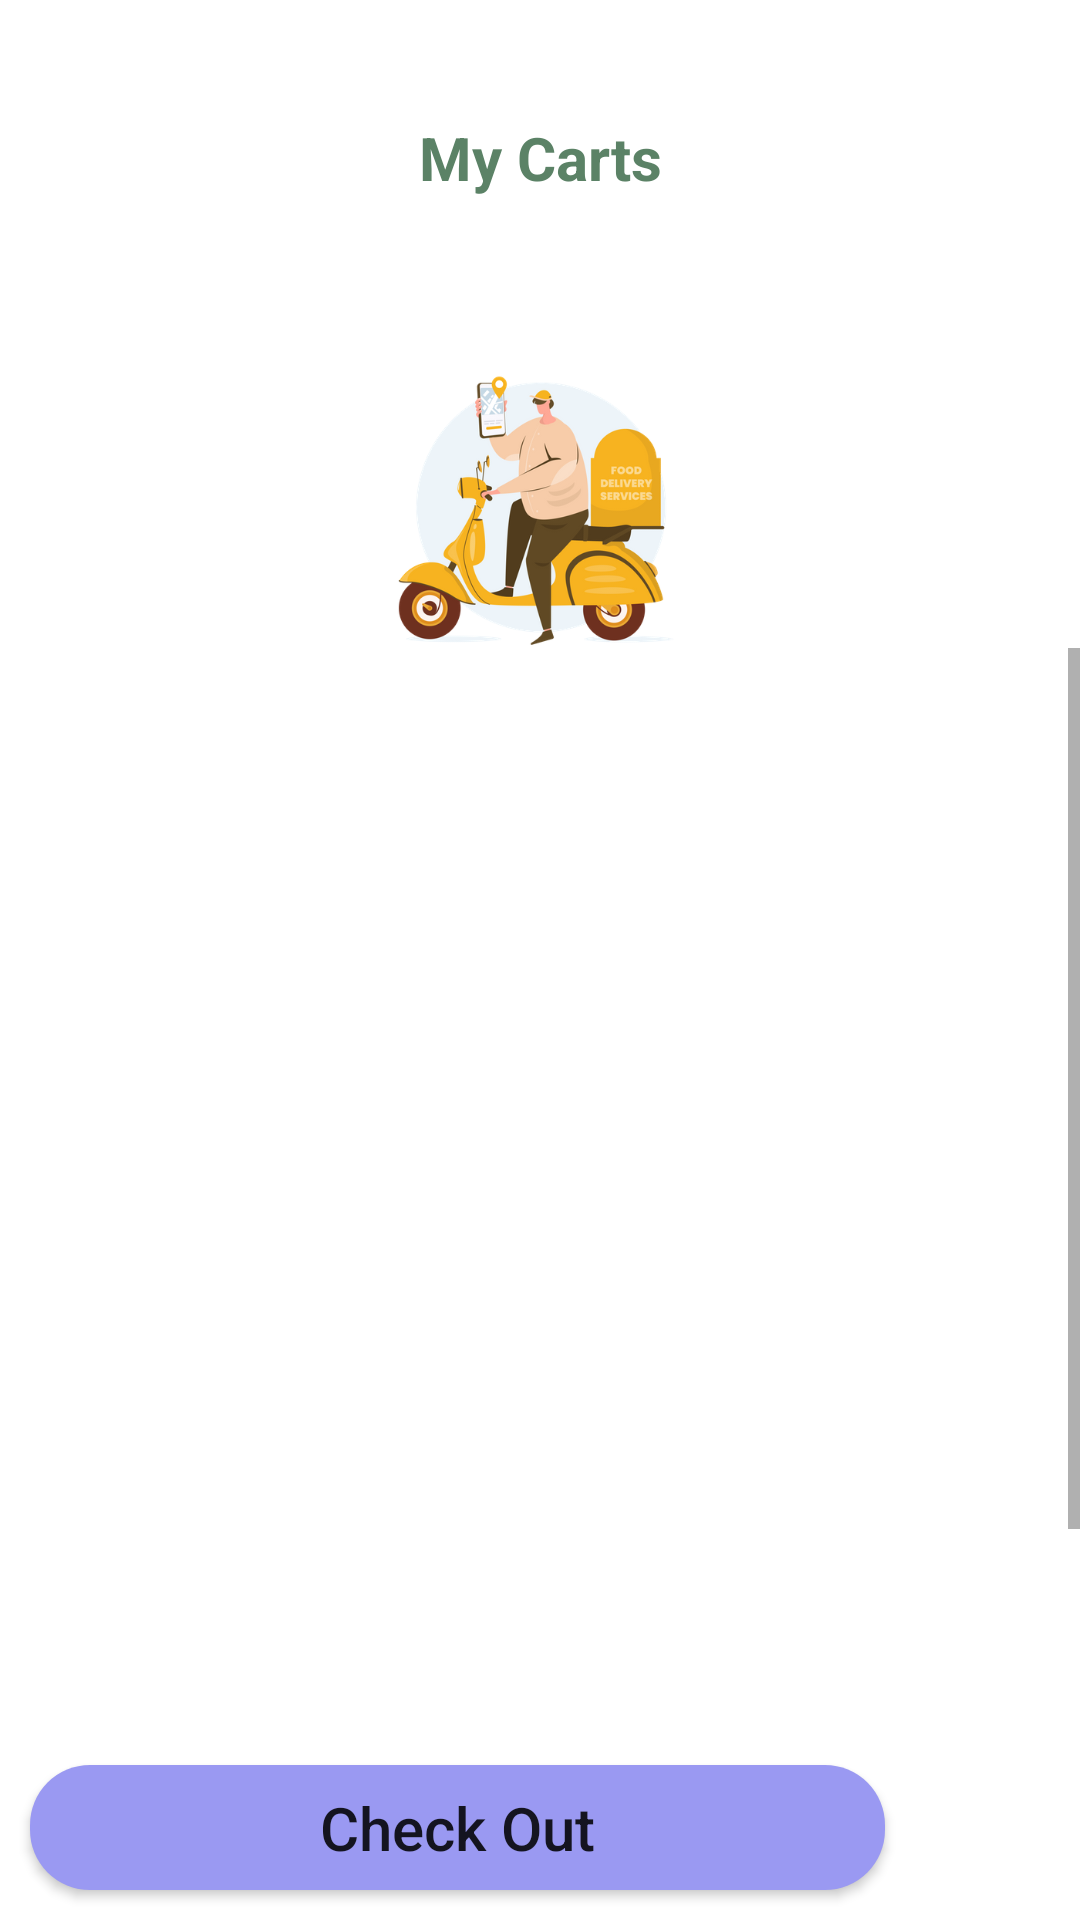

Reconstruct the res/layout file that produces this screen, plus the resources it refers to.
<!-- AndroidManifest.xml: application theme Theme.FoodOrderApp -->
<!-- res/layout/activity_order.xml -->
<?xml version="1.0" encoding="utf-8"?>
<LinearLayout xmlns:android="http://schemas.android.com/apk/res/android"
    xmlns:app="http://schemas.android.com/apk/res-auto"
    xmlns:tools="http://schemas.android.com/tools"
    android:layout_width="match_parent"
    android:layout_height="match_parent"

    android:orientation="vertical"

    tools:context=".OrderActivity">

    <LinearLayout
        android:layout_width="match_parent"
        android:layout_height="wrap_content"
        android:layout_weight="0.1"
        android:orientation="vertical">

        <TextView
            android:id="@+id/txtreport"
            android:layout_width="wrap_content"
            android:layout_height="105dp"
            android:layout_gravity="center"
            android:layout_marginTop="0dp"
            android:layout_marginBottom="0dp"
            android:gravity="center"
            android:text="My Carts"
            android:textColor="#5b8266"
            android:textSize="20sp"
            android:textStyle="bold" />

        <ImageView
            android:id="@+id/imageView5"
            android:layout_width="163dp"
            android:layout_height="97dp"
            android:layout_gravity="center"
            android:layout_marginTop="20dp"
            android:layout_weight="4.4"
            android:scaleType="fitCenter"
            app:srcCompat="@drawable/delivery3" />
    </LinearLayout>

    <ScrollView
        android:layout_width="match_parent"
        android:layout_height="match_parent"
        android:layout_weight="4.4">

        <LinearLayout
            android:layout_width="match_parent"
            android:layout_height="wrap_content"
            android:layout_weight="4.4"
            android:orientation="vertical">

            <LinearLayout
                android:layout_width="match_parent"
                android:layout_height="wrap_content"
                android:orientation="vertical">

                <androidx.recyclerview.widget.RecyclerView
                    android:id="@+id/ordersRecyclerView"
                    android:layout_width="match_parent"
                    android:layout_height="447dp"
                    android:layout_weight="4.4">

                </androidx.recyclerview.widget.RecyclerView>
            </LinearLayout>
        </LinearLayout>
    </ScrollView>

    <LinearLayout
        android:layout_width="match_parent"
        android:layout_height="wrap_content"
        android:layout_weight="0.1"
        android:orientation="horizontal">

        <Button
            android:id="@+id/checkout"
            android:layout_width="285dp"
            android:layout_height="wrap_content"
            android:layout_margin="10dp"
            android:layout_marginTop="2dp"
            android:layout_marginBottom="3dp"
            android:background="@drawable/btn_background"
            android:text="Check Out"
            android:textAllCaps="false"
            android:textSize="20sp"
            app:backgroundTint="@color/theme" />

        <ImageView
            android:id="@+id/carttrash"
            android:layout_width="95dp"
            android:layout_height="50dp"
            android:layout_weight="0.1"
            android:paddingTop="1dp"
            android:scaleType="fitCenter"
            app:srcCompat="@drawable/trash" />
    </LinearLayout>


</LinearLayout>
<!-- resources referenced by this layout -->
<resources>
  <color name="theme">#9A99F2</color>
  <!-- drawable btn_background (drawable) -->
  <?xml version="1.0" encoding="utf-8"?>
  <shape xmlns:android="http://schemas.android.com/apk/res/android">
  
      <gradient
          android:startColor="#FFCEFF"
          android:endColor="#A564D3"
          android:angle="180"
  
          />
  
  
  
      <corners
  
          android:radius="20dp"
  
      />
  
  
  </shape>
  <!-- drawable delivery3: png bitmap (drawable-v24, 103892 bytes) -->
  <style name="Theme.FoodOrderApp" parent="Theme.MaterialComponents.DayNight.DarkActionBar">
          
          <item name="colorPrimary">@color/theme</item>
          <item name="colorPrimaryVariant">@color/theme</item>
          <item name="colorOnPrimary">@color/white</item>
          
          <item name="colorSecondary">@color/teal_200</item>
          <item name="colorSecondaryVariant">@color/teal_700</item>
          <item name="colorOnSecondary">@color/black</item>
          
          <item name="android:statusBarColor" tools:targetApi="21">?attr/colorPrimaryVariant</item>
          
      </style>
  <color name="white">#FFFFFFFF</color>
  <color name="teal_200">#FF03DAC5</color>
  <color name="teal_700">#FF018786</color>
  <color name="black">#000000</color>
</resources>
